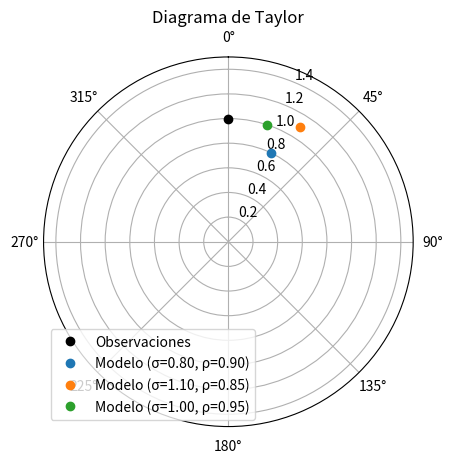

This chart was generated by the following Python code:
import numpy as np
import matplotlib.pyplot as plt

# Función para crear el diagrama de Taylor
def taylor_diagram(stddev, corrcoef, ref_stddev, fig=None):
    # Cálculo de la desviación estándar y la correlación para el modelo y las observaciones
    ref = ref_stddev
    theta = np.arccos(corrcoef)
    radii = stddev

    # Creación de la figura si no existe
    if fig is None:
        fig = plt.figure()

    ax = fig.add_subplot(111, polar=True)
    ax.set_theta_direction(-1)
    ax.set_theta_offset(np.pi / 2.0)
    ax.set_ylim(0, 1.5 * ref)

    # Dibujar las observaciones
    ax.plot([0], [ref], 'ko', label='Observaciones')

    # Dibujar los modelos
    for (r, t) in zip(radii, theta):
        ax.plot(t, r, 'o', label=f'Modelo (σ={r:.2f}, ρ={np.cos(t):.2f})')

    # Añadir etiquetas y leyenda
    plt.legend()
    plt.title('Diagrama de Taylor')
    return fig

# Datos de ejemplo
observations_std = 1.0  # Desviación estándar de las observaciones
model_stds = [0.8, 1.1, 1.0]  # Desviaciones estándar de los modelos
model_corrs = [0.9, 0.85, 0.95]  # Correlaciones de los modelos

fig = taylor_diagram(model_stds, model_corrs, observations_std)
plt.show()